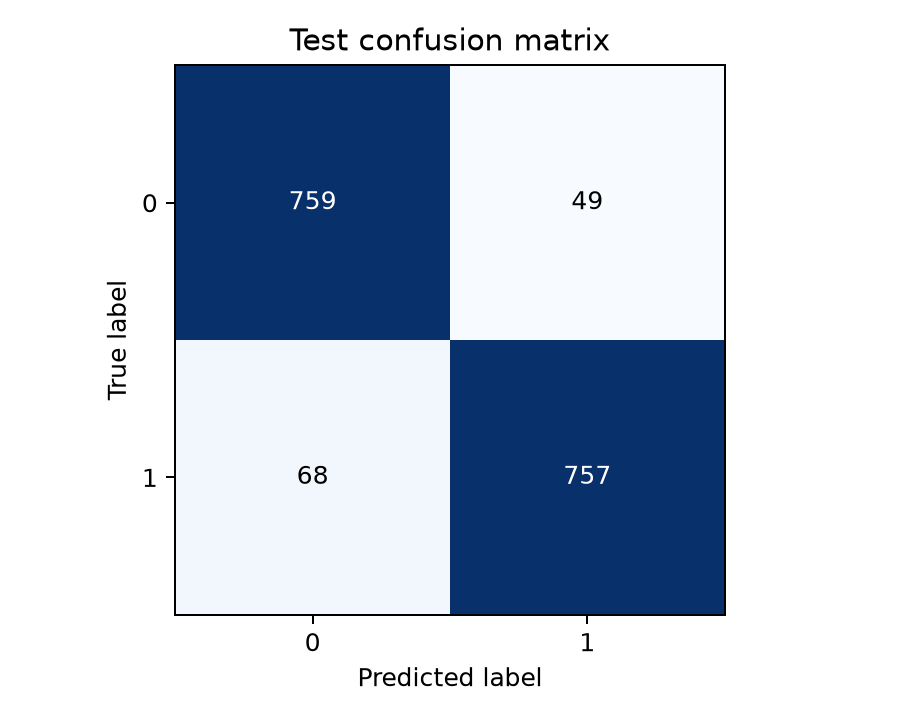

Data behind this chart, as committed beside it:
actual/predicted, 0, 1
0, 759, 49
1, 68, 757
